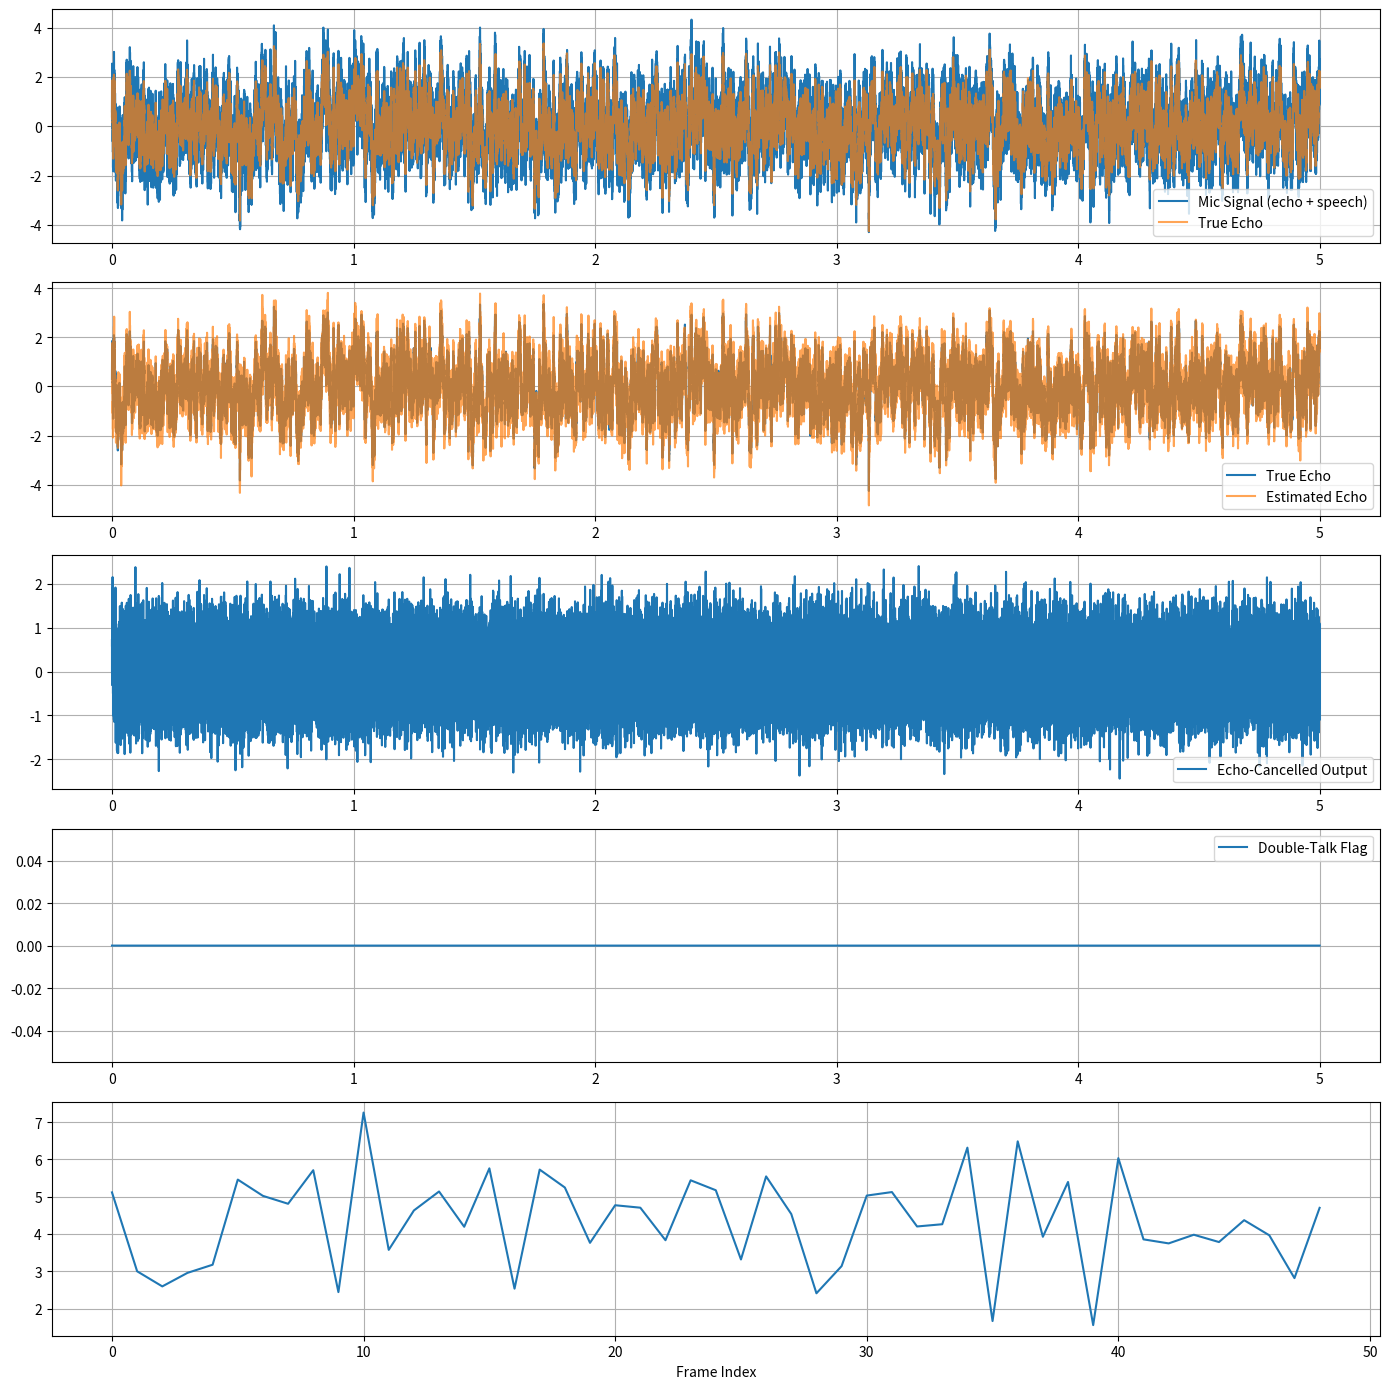
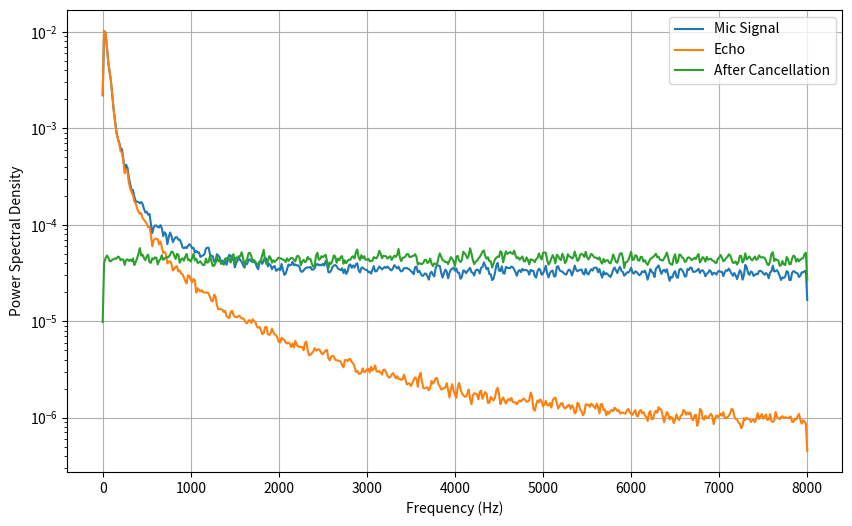
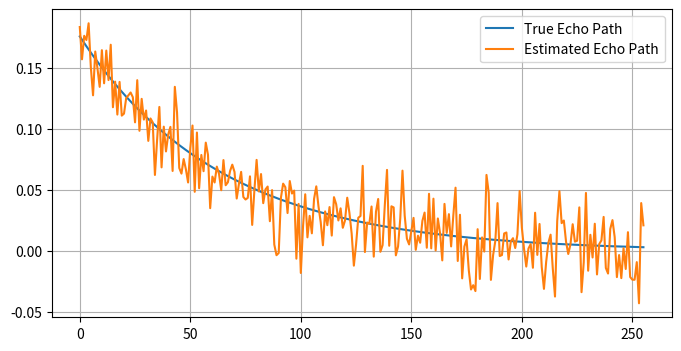

Reproduce these figures in Python, in order.
import numpy as np
import matplotlib.pyplot as plt
from scipy.signal import lfilter, welch

fs = 16000
duration = 5
N = fs * duration
filter_len = 256
mu = 0.6
eps = 1e-8
dt_threshold = 0.6

np.random.seed(0)

x = np.random.randn(N)
v = 0.5 * np.random.randn(N)

true_echo_path = np.exp(-np.linspace(0, 4, filter_len))
true_echo_path /= np.linalg.norm(true_echo_path)

y = lfilter(true_echo_path, 1, x)
d = y + v

w = np.zeros(filter_len)
x_buf = np.zeros(filter_len)

y_hat = np.zeros(N)
e = np.zeros(N)
dt_flag = np.zeros(N)
w_hist = []

for n in range(N):
    x_buf[1:] = x_buf[:-1]
    x_buf[0] = x[n]

    y_hat[n] = np.dot(w, x_buf)
    e[n] = d[n] - y_hat[n]

    Px = np.dot(x_buf, x_buf)
    Pe = e[n] ** 2

    if Pe / (Px + eps) < dt_threshold:
        w += (mu / (Px + eps)) * e[n] * x_buf
        dt_flag[n] = 0
    else:
        dt_flag[n] = 1

    if n % 200 == 0:
        w_hist.append(w.copy())

w_hist = np.array(w_hist)

frame_len = fs // 10
ERLE_t = []

for i in range(0, N - frame_len, frame_len):
    ERLE_t.append(
        10 * np.log10(
            np.mean(y[i:i+frame_len]**2) /
            (np.mean(e[i:i+frame_len]**2) + eps)
        )
    )

ERLE_t = np.array(ERLE_t)

f, P_d = welch(d, fs, nperseg=1024)
_, P_y = welch(y, fs, nperseg=1024)
_, P_e = welch(e, fs, nperseg=1024)

t = np.arange(N) / fs

plt.figure(figsize=(14, 14))

plt.subplot(5, 1, 1)
plt.plot(t, d, label="Mic Signal (echo + speech)")
plt.plot(t, y, label="True Echo", alpha=0.7)
plt.legend()
plt.grid()

plt.subplot(5, 1, 2)
plt.plot(t, y, label="True Echo")
plt.plot(t, y_hat, label="Estimated Echo", alpha=0.7)
plt.legend()
plt.grid()

plt.subplot(5, 1, 3)
plt.plot(t, e, label="Echo-Cancelled Output")
plt.legend()
plt.grid()

plt.subplot(5, 1, 4)
plt.plot(t, dt_flag, label="Double-Talk Flag")
plt.legend()
plt.grid()

plt.subplot(5, 1, 5)
plt.plot(ERLE_t)
plt.xlabel("Frame Index")
plt.grid()

plt.tight_layout()
plt.show()

plt.figure(figsize=(10, 6))
plt.semilogy(f, P_d, label="Mic Signal")
plt.semilogy(f, P_y, label="Echo")
plt.semilogy(f, P_e, label="After Cancellation")
plt.xlabel("Frequency (Hz)")
plt.ylabel("Power Spectral Density")
plt.legend()
plt.grid()
plt.show()

plt.figure(figsize=(8, 4))
plt.plot(true_echo_path, label="True Echo Path")
plt.plot(w, label="Estimated Echo Path")
plt.legend()
plt.grid()
plt.show()

print(f"Final ERLE (avg of last frames): {np.mean(ERLE_t[-10:]):.2f} dB")
plt.savefig("time_domain_results.png", dpi=300)
plt.savefig("psd_results.png", dpi=300)
plt.savefig("echo_path_results.png", dpi=300)